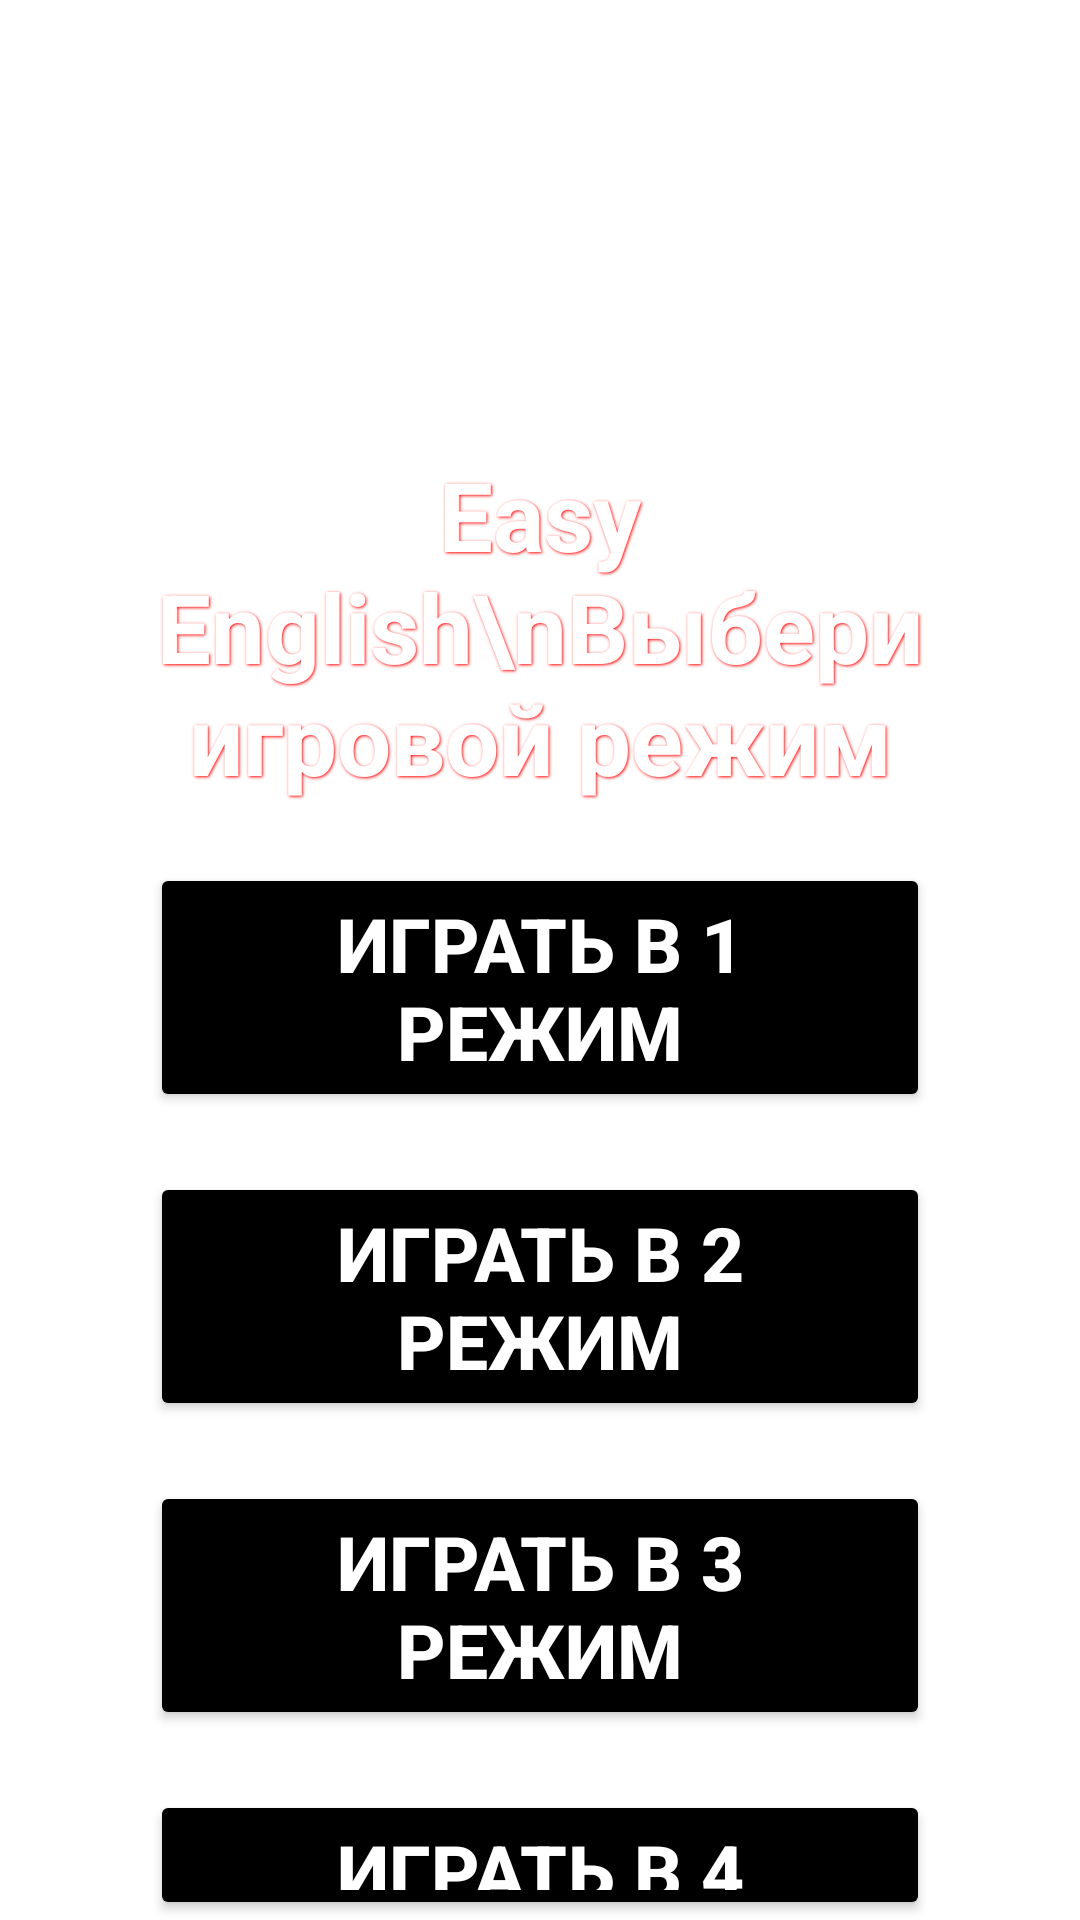

Here is an Android app screen rendered from its layout file. Give the layout XML and the strings, colors and styles it references.
<!-- AndroidManifest.xml: application theme Theme.Eng -->
<!-- res/layout/activity_main_menu.xml -->
<?xml version="1.0" encoding="utf-8"?>
<LinearLayout
    xmlns:android="http://schemas.android.com/apk/res/android"
    xmlns:app="http://schemas.android.com/apk/res-auto"
    xmlns:tools="http://schemas.android.com/tools"
    android:layout_width="match_parent"
    android:layout_height="match_parent"
    android:background="@drawable/background_image_one_signup1"
    tools:context=".activity_main_menu"
    android:shape="rectangle"
    android:orientation="vertical">


    <TextView
        android:id="@+id/textMainMenu"
        android:layout_width="match_parent"
        android:layout_height="wrap_content"
        android:layout_marginTop="150dp"
        android:gravity="center_horizontal"
        android:text="Easy English\nВыбери игровой режим"
        android:textColor="@color/white"
        android:textSize="32sp"
        android:textStyle="bold"
        android:shadowColor="#ff0000"
        android:shadowDx="1"
        android:shadowDy="1"
        android:shadowRadius="2"
        android:alpha="1"
        android:layout_marginLeft="20sp"
        android:layout_marginRight="20sp" />

    <Button
        android:id="@+id/play_button_1"
        android:onClick="description_game_mod_1"
        android:layout_width="match_parent"
        android:layout_height="wrap_content"
        android:layout_marginTop="20dp"
        android:textStyle="bold"

        android:layout_marginLeft="50sp"
        android:layout_marginRight="50sp"
        android:text="Играть в 1 режим"
        android:backgroundTint="@color/black"
        android:textSize="25sp"
        android:textColor="@color/white"
        android:bottomRightRadius="20dp"
        android:bottomLeftRadius="23dp"
        android:topRightRadius="23dp"
        android:topLeftRadius="23dp"/>

    <Button
        android:id="@+id/play_button_2"
        android:layout_width="match_parent"
        android:layout_height="wrap_content"
        android:layout_marginLeft="50sp"
        android:layout_marginTop="20dp"
        android:layout_marginRight="50sp"
        android:onClick="description_game_mod_2"
        android:text="Играть в 2 режим"
        android:textStyle="bold"
        android:backgroundTint="@color/black"
        android:textSize="25sp"
        android:textColor="@color/white"
        android:bottomRightRadius="20dp"
        android:bottomLeftRadius="23dp"
        android:topRightRadius="23dp"
        android:topLeftRadius="23dp"/>

    <Button
        android:id="@+id/play_button_3"
        android:layout_width="match_parent"
        android:layout_height="wrap_content"
        android:layout_marginLeft="50sp"
        android:layout_marginTop="20dp"
        android:layout_marginRight="50sp"
        android:onClick="description_game_mod_3"
        android:text="Играть в 3 режим"
        android:textStyle="bold"
        android:backgroundTint="@color/black"
        android:textSize="25sp"
        android:textColor="@color/white"
        android:bottomRightRadius="20dp"
        android:bottomLeftRadius="23dp"
        android:topRightRadius="23dp"
        android:topLeftRadius="23dp"/>

    <Button
        android:id="@+id/play_button_4"
        android:layout_width="match_parent"
        android:layout_height="wrap_content"
        android:layout_marginLeft="50sp"
        android:layout_marginTop="20dp"
        android:layout_marginRight="50sp"
        android:onClick="description_game_mod_4"
        android:text="Играть в 4 режим"
        android:textStyle="bold"
        android:backgroundTint="@color/black"
        android:textSize="25sp"
        android:textColor="@color/white"
        android:bottomRightRadius="20dp"
        android:bottomLeftRadius="23dp"
        android:topRightRadius="23dp"
        android:topLeftRadius="23dp"/>


</LinearLayout>
<!-- resources referenced by this layout -->
<resources>
  <color name="black">#FF000000</color>
  <color name="white">#FFFFFFFF</color>
  <style name="Theme.Eng" parent="Theme.MaterialComponents.DayNight.NoActionBar">
          
          <item name="colorPrimary">@color/purple_500</item>
          <item name="colorPrimaryVariant">@color/purple_700</item>
          <item name="colorOnPrimary">@color/white</item>
          
          <item name="colorSecondary">@color/teal_200</item>
          <item name="colorSecondaryVariant">@color/teal_700</item>
          <item name="colorOnSecondary">@color/black</item>
          
          <item name="android:statusBarColor" tools:targetApi="l">?attr/colorPrimaryVariant</item>
          
      </style>
  <color name="purple_500">#FF6200EE</color>
  <color name="purple_700">#FF3700B3</color>
  <color name="teal_200">#FF03DAC5</color>
  <color name="teal_700">#FF018786</color>
</resources>
